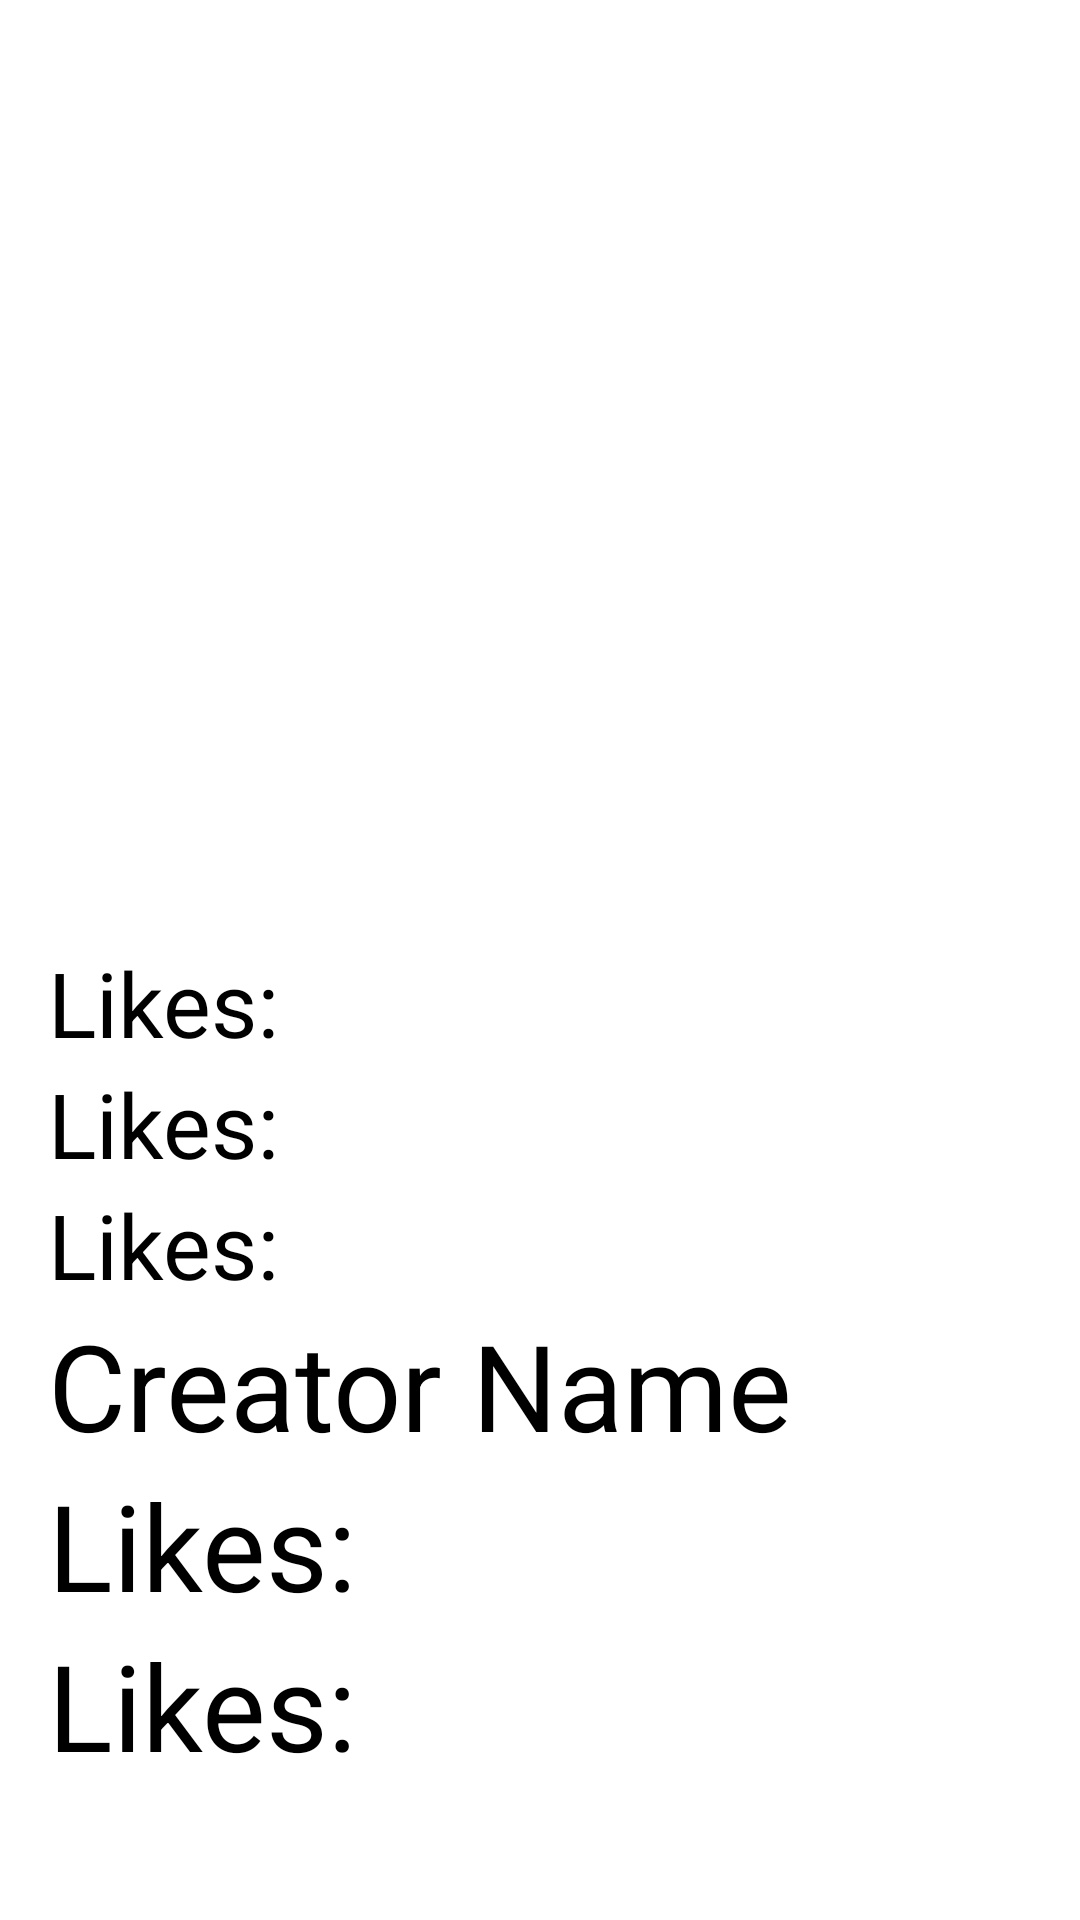

This screen was rendered from an Android layout file. Write that file and the resources it references.
<!-- AndroidManifest.xml: application theme AppThemeRegist -->
<!-- res/layout/activity_player_detail.xml -->
<?xml version="1.0" encoding="utf-8"?>
<LinearLayout xmlns:android="http://schemas.android.com/apk/res/android"
    xmlns:app="http://schemas.android.com/apk/res-auto"
    xmlns:tools="http://schemas.android.com/tools"
    android:layout_width="match_parent"
    android:layout_height="match_parent"
    android:orientation="vertical"
    tools:context=".PlayerDetail">

    <ImageView
        android:id="@+id/image_view_detail"
        android:layout_width="match_parent"
        android:layout_height="300dp"
        android:src="@mipmap/ic_launcher" />

    <Button
        android:id="@+id/btn_update_players"
        android:textColor="@android:color/white"
        android:backgroundTint="@color/colorPrimary"
        android:text="Update Player"
        android:layout_width="match_parent"
        android:layout_height="wrap_content" />
    <Button
        android:id="@+id/btn_delete_players"
        android:textColor="@android:color/white"
        android:backgroundTint="@color/colorPrimary"
        android:text="Delete Players"
        android:layout_width="match_parent"
        android:layout_height="wrap_content" />


    <TextView
        android:id="@+id/text_view_first_name_detail"
        android:layout_width="wrap_content"
        android:layout_height="wrap_content"
        android:layout_marginEnd="16dp"
        android:layout_marginStart="16dp"
        android:textColor="@android:color/black"
        android:text="Likes: "
        android:textSize="30sp" />

    <TextView
        android:id="@+id/text_view_last_name_detail"
        android:layout_width="wrap_content"
        android:layout_height="wrap_content"
        android:layout_marginEnd="16dp"
        android:layout_marginStart="16dp"
        android:textColor="@android:color/black"
        android:text="Likes: "
        android:textSize="30sp" />

    <TextView
        android:id="@+id/text_view_kit_detail"
        android:layout_width="wrap_content"
        android:layout_height="wrap_content"
        android:layout_marginEnd="16dp"
        android:layout_marginStart="16dp"
        android:textColor="@android:color/black"
        android:text="Likes: "
        android:textSize="30sp" />


    <TextView
        android:id="@+id/text_view_id_team_detail"
        android:layout_width="wrap_content"
        android:layout_height="wrap_content"
        android:layout_marginEnd="16dp"
        android:layout_marginStart="16dp"
        android:text="Creator Name"
        android:textColor="@android:color/black"
        android:textSize="40sp" />



    <TextView
        android:id="@+id/text_view_position_detail"
        android:layout_width="wrap_content"
        android:layout_height="wrap_content"
        android:layout_marginEnd="16dp"
        android:layout_marginStart="16dp"
        android:text="Likes: "
        android:textSize="40sp" />
    <TextView
        android:id="@+id/text_view_country_detail"
        android:layout_width="wrap_content"
        android:layout_height="wrap_content"
        android:layout_marginEnd="16dp"
        android:layout_marginStart="16dp"
        android:text="Likes: "
        android:textSize="40sp" />

</LinearLayout>
<!-- resources referenced by this layout -->
<resources>
  <color name="colorPrimary">#d60064</color>
  <style name="AppThemeRegist" parent="Theme.AppCompat.Light.DarkActionBar">
          
          <item name="colorPrimary">@color/colorPrimary2</item>
          <item name="colorPrimaryDark">@color/colorPrimaryDark2</item>
          <item name="colorAccent">@color/colorAccent</item>
      </style>
  <color name="colorPrimary2">#1984b4</color>
  <color name="colorPrimaryDark2">#106991</color>
  <color name="colorAccent">#e1e1e1</color>
</resources>
